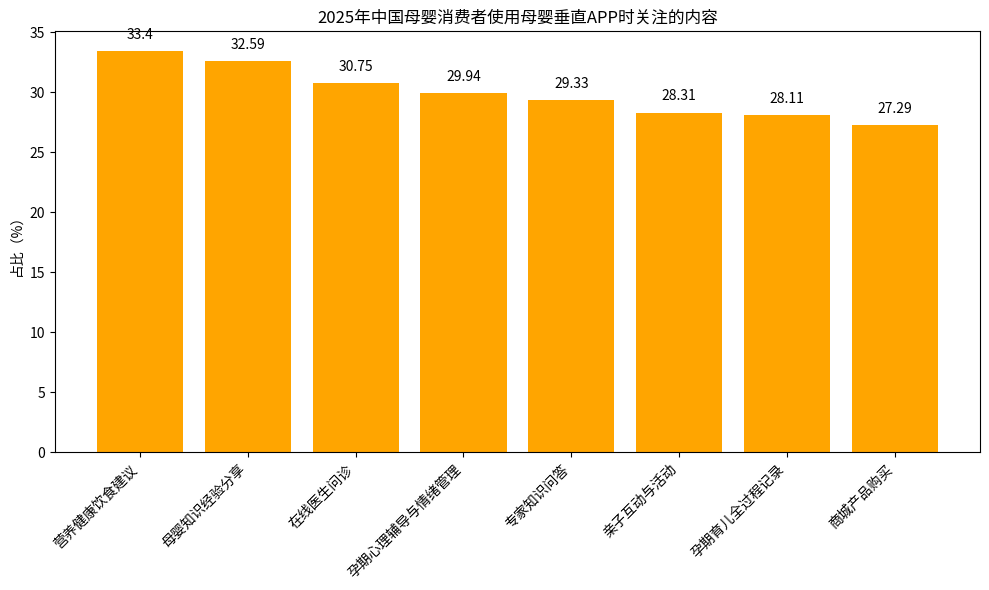

Source code (Python):
import matplotlib.pyplot as plt
import numpy as np

# 关注的内容类型
contents = ["营养健康饮食建议", "母婴知识经验分享", "在线医生问诊", "孕期心理辅导与情绪管理", 
            "专家知识问答", "亲子互动与活动", "孕期育儿全过程记录", "商城产品购买"]
# 对应占比（%）
proportions = [33.40, 32.59, 30.75, 29.94, 29.33, 28.31, 28.11, 27.29]

x = np.arange(len(contents))  # x轴坐标

fig, ax = plt.subplots(figsize=(10, 6))
# 绘制柱状图
bars = ax.bar(x, proportions, color='orange')

# 添加数值标注
for i, proportion in enumerate(proportions):
    ax.text(i, proportion + 1, f'{proportion}', ha='center')

# 设置x轴刻度和标签，旋转标签
ax.set_xticks(x)
ax.set_xticklabels(contents, rotation=45, ha='right')
ax.set_ylabel('占比（%）')
ax.set_title('2025年中国母婴消费者使用母婴垂直APP时关注的内容')

plt.tight_layout()
plt.show()
